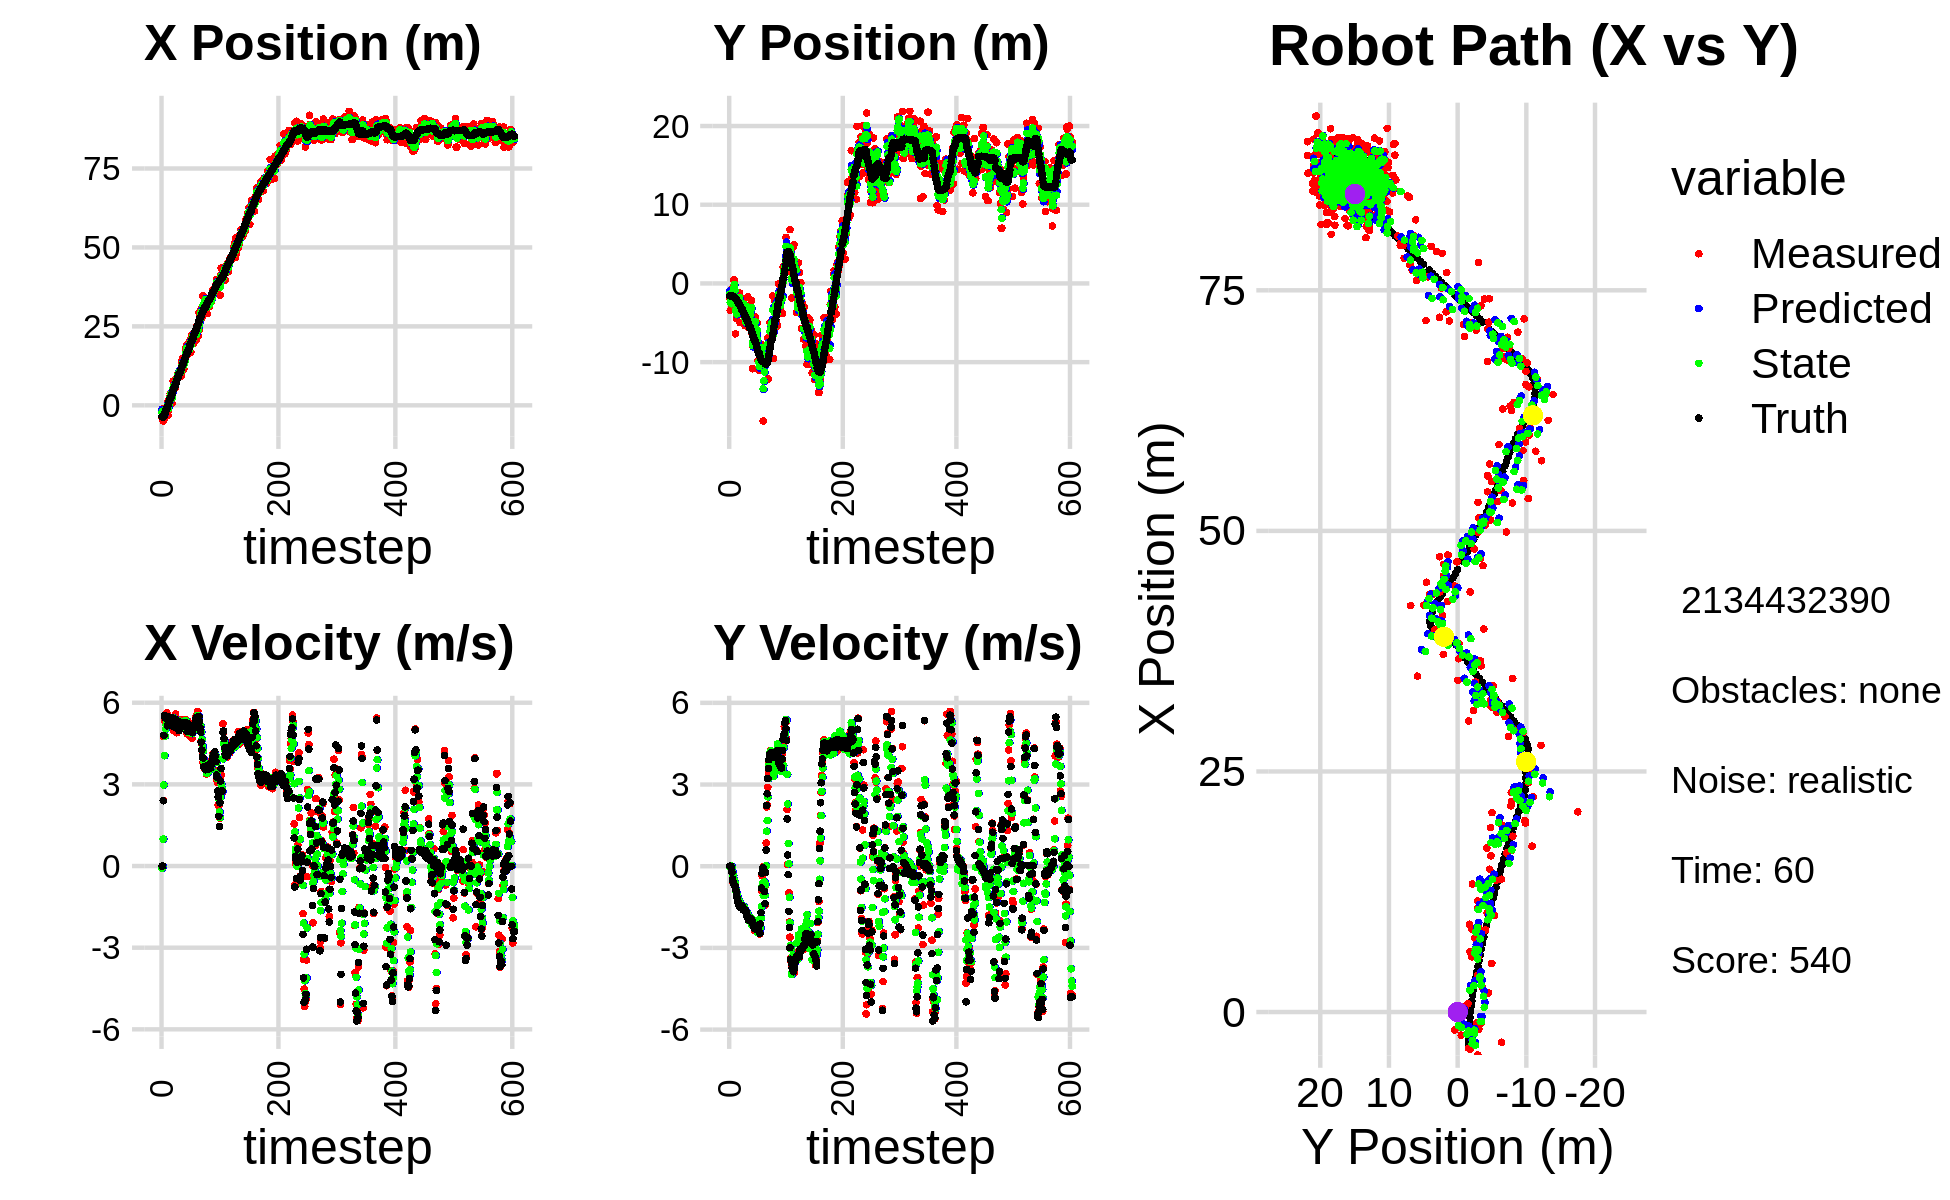

Values plotted in this chart, from the file beside it:
-3.863670095657477876e+00, -1.832113891436379260e+00, 0.000000000000000000e+00, 0.000000000000000000e+00, 0.000000000000000000e+00, 0.000000000000000000e+00, 0.000000000000000000e+00, 0.000000000000000000e+00, -1.258913657824238586e+00, -9.639204916627642783e-01, 0.000000000000000000e+00, 0.000000000000000000e+00, -3.653092622994702054e+00, -1.562747954651969140e+00, 0.000000000000000000e+00, 0.000000000000000000e+00, 0.000000000000000000e+00, -1.310741063207387924e-04
-3.863670095657477876e+00, -1.832113891436379260e+00, 0.000000000000000000e+00, 0.000000000000000000e+00, -1.258913657824238586e+00, -9.639204916627642783e-01, 0.000000000000000000e+00, 0.000000000000000000e+00, -2.303909158380446520e+00, -1.368142255265139218e+00, -7.999574133353880290e-02, -3.233132686772764719e-02, -3.653092622994702054e+00, -1.562747954651969140e+00, 0.000000000000000000e+00, 0.000000000000000000e+00, 0.000000000000000000e+00, -1.310741063207387924e-04
-1.171309948096616038e+00, -3.419669866359184685e+00, 0.000000000000000000e+00, 0.000000000000000000e+00, -2.311908732513800580e+00, -1.371375387951911939e+00, -7.999574133353880290e-02, -3.233132686772764719e-02, -1.883998997582937651e+00, -2.447228457340468566e+00, -1.255884722639755147e-02, -1.818287458454442146e-02, -3.653092622994702054e+00, -1.562747954651969140e+00, 0.000000000000000000e+00, 0.000000000000000000e+00, 0.000000000000000000e+00, -4.938638448948040605e-05
-4.967435240489983528e+00, -1.847752948458361466e+00, 2.413000103868851554e+00, 1.191693509997085432e-04, -1.885254882305577473e+00, -2.449046744798923037e+00, -1.255884722639755147e-02, -1.818287458454442146e-02, -2.965563219884238766e+00, -2.168370801103142842e+00, 9.890529435158312843e-01, 1.330640553182822761e-02, -3.649800539169544944e+00, -1.562747886068632353e+00, 2.399999999999999911e+00, -1.000000000000000021e-03, 2.400000095367431641e+00, -4.938638448948040605e-05
-4.471090555654671839e+00, -2.947750465240311257e+00, 4.753995764056497819e+00, -6.484795281843030480e-03, -2.866657925532655860e+00, -2.167040160549960071e+00, 9.890529435158312843e-01, 1.330640553182822761e-02, -3.457977693840653011e+00, -2.577702944951369979e+00, 2.976770763847814472e+00, 3.513373409277443724e-03, -3.462052583459002353e+00, -1.562803998884453094e+00, 4.799000000000000377e+00, -8.500000000000000611e-02, 4.800000190734863281e+00, 1.364071737043559551e-03
-3.758363903058593358e+00, -1.597249768922314628e+00, 5.425069002338256396e+00, -1.783536654574880975e-01, -3.160300617455871652e+00, -2.577351607610442130e+00, 2.976770763847814472e+00, 3.513373409277443724e-03, -3.286966515459001315e+00, -2.124401388738291985e+00, 4.054119492006926784e+00, -5.342631464004089087e-02, -2.986356019879122581e+00, -1.568702423369891408e+00, 5.535000000000000142e+00, -2.270000000000000073e-01, 5.539999961853027344e+00, 3.286399692296981812e-02
-1.137561083337157219e+00, -2.756992255637647382e+00, 5.310885643922365951e+00, -4.140340335351289647e-01, -2.881554566258308636e+00, -2.129744020202295918e+00, 4.054119492006926784e+00, -5.342631464004089087e-02, -2.203597562409959743e+00, -2.468757130290066826e+00, 4.772284700850802253e+00, -2.218856174677413529e-01, -2.353440523541874718e+00, -1.601804053174096909e+00, 5.451999999999999957e+00, -4.680000000000000271e-01, 5.473000049591064453e+00, 7.780214399099349976e-02
-2.405361235059504388e+00, -5.295318524205465671e-01, 5.386728422243757919e+00, -5.905247813556747660e-01, -1.726369092324879562e+00, -2.490945692036841130e+00, 4.772284700850802253e+00, -2.218856174677413529e-01, -1.964324449834770059e+00, -1.584703243475143797e+00, 5.036621371747214582e+00, -3.387613913790146758e-01, -1.832513094149764488e+00, -1.650154368822683182e+00, 5.429000000000000270e+00, -5.749999999999999556e-01, 5.460000038146972656e+00, 1.091898530721664429e-01
-1.867436290205030991e+00, 4.242365501513401527e-01, 5.340485023581448942e+00, -6.341146380126534421e-01, -1.460662312660048645e+00, -1.618579382613045237e+00, 5.036621371747214582e+00, -3.387613913790146758e-01, -1.612262203463516563e+00, -5.481453733480730062e-01, 5.186838939737992149e+00, -4.736981039042780783e-01, -1.205701112686994758e+00, -1.721070275489881451e+00, 5.488000000000000433e+00, -6.380000000000000115e-01, 5.525000095367431641e+00, 1.181839406490325928e-01
-1.867436290205030991e+00, 4.242365501513401527e-01, 5.634420250666807739e+00, -6.690157058556267522e-01, -1.093578309489717348e+00, -5.955151837385008751e-01, 5.186838939737992149e+00, -4.736981039042780783e-01, -1.375554634750261407e+00, -1.253238302511457958e-01, 5.376162434349240016e+00, -5.366284767819899937e-01, -1.205701112686994758e+00, -1.721070275489881451e+00, 5.400000000000000355e+00, -7.029999999999999583e-01, 5.445000171661376953e+00, 1.181839406490325928e-01
8.717468973126228926e-01, -1.511037901787199544e+00, 5.095637426166025996e+00, -6.738529873258805036e-01, -8.379383913153374275e-01, -1.789866779293448062e-01, 5.376162434349240016e+00, -5.366284767819899937e-01, -1.882503429352371249e-01, -8.914618997700876069e-01, 5.273656977841983284e+00, -6.029310253634768690e-01, -5.821774004324021812e-01, -1.798718677071257765e+00, 5.152000000000000135e+00, -7.119999999999999662e-01, 5.201000213623046875e+00, 1.314782798290252686e-01
-3.138113021810287506e+00, -6.403526083665795454e+00, 5.538652485578880125e+00, -7.705794763150938254e-01, 3.391153548489612701e-01, -9.517550023064352827e-01, 5.273656977841983284e+00, -6.029310253634768690e-01, -9.899132682727344035e-01, -3.453368978533656986e+00, 5.333285465000892955e+00, -8.818475620318904085e-01, 1.310610793232925252e-02, -1.879348532180840525e+00, 5.472999999999999865e+00, -7.820000000000000284e-01, 5.527999877929687500e+00, 1.382402181625366211e-01
-1.777312755632256547e+00, -3.084136889732404629e+00, 5.163304036310371714e+00, -8.070722856643939291e-01, -4.565847217726450857e-01, -3.541553734736845982e+00, 5.333285465000892955e+00, -8.818475620318904085e-01, -9.648544082398887722e-01, -3.293900001142064049e+00, 5.209652075084847844e+00, -8.457704034333879406e-01, 6.383273602170439487e-01, -1.969763921208240953e+00, 5.283999999999999808e+00, -8.840000000000000080e-01, 5.357999801635742188e+00, 1.550545990467071533e-01
1.987340986514393615e+00, -4.485404030545181442e+00, 5.415479054562761796e+00, -1.021620934330030650e+00, -4.438892007314039212e-01, -3.378477041485402843e+00, 5.209652075084847844e+00, -8.457704034333879406e-01, 4.977132398007655389e-01, -3.880840496025852460e+00, 5.347822368506855106e+00, -9.735448959090569065e-01, 1.147524594865826364e+00, -2.055320279161354513e+00, 5.469000000000000306e+00, -1.030999999999999917e+00, 5.565000057220458984e+00, 1.864570230245590210e-01
2.632281482294581476e+00, -3.570545599990942343e+00, 5.244897626433227877e+00, -1.170865349748660522e+00, 1.032495476651451138e+00, -3.978194985616758217e+00, 5.347822368506855106e+00, -9.735448959090569065e-01, 1.643049337710189572e+00, -3.768723271244086348e+00, 5.335548380146871494e+00, -1.064559314854732097e+00, 1.766838788597938192e+00, -2.181765006771506865e+00, 5.250000000000000000e+00, -1.171999999999999931e+00, 5.379000186920166016e+00, 2.196376025676727295e-01
3.816279768787313120e+00, -2.929595933173555711e+00, 5.185687334505043822e+00, -1.261829912725077607e+00, 2.176604175724876633e+00, -3.875179202729559513e+00, 5.335548380146871494e+00, -1.064559314854732097e+00, 2.802347526288321955e+00, -3.445838017527468544e+00, 5.296382507822882779e+00, -1.132975000844254510e+00, 2.369177579663909405e+00, -2.321287558332896239e+00, 5.251999999999999780e+00, -1.274999999999999911e+00, 5.405000209808349609e+00, 2.386906147003173828e-01
3.816279768787313120e+00, -2.929595933173555711e+00, 5.429571009070461862e+00, -1.321173967995105780e+00, 3.331985777070610055e+00, -3.559135517611894173e+00, 5.296382507822882779e+00, -1.132975000844254510e+00, 3.519980272474512173e+00, -3.228180556991712358e+00, 5.377911632240307327e+00, -1.218316949081756251e+00, 2.369177579663909405e+00, -2.321287558332896239e+00, 5.363999999999999879e+00, -1.364000000000000101e+00, 5.534999847412109375e+00, 2.386906147003173828e-01
6.215686796659868341e-01, -1.178424403938536758e+00, 5.384308232514222858e+00, -1.418395950748556400e+00, 4.057771435698542817e+00, -3.350012251899888049e+00, 5.377911632240307327e+00, -1.218316949081756251e+00, 2.737301687926488647e+00, -2.377649653381476380e+00, 5.316974460583614004e+00, -1.250457020999525604e+00, 3.490927457945822709e+00, -2.610231803024074093e+00, 5.354000000000000092e+00, -1.419000000000000039e+00, 5.539000034332275391e+00, 2.575795054435729980e-01
6.215686796659868341e-01, -1.178424403938536758e+00, 5.213147522914368004e+00, -1.373306842372916670e+00, 3.268999133984849870e+00, -2.502695355481428852e+00, 5.316974460583614004e+00, -1.250457020999525604e+00, 2.252938291458722375e+00, -1.785139966424490687e+00, 5.196205775903089297e+00, -1.299127897802295983e+00, 3.490927457945822709e+00, -2.610231803024074093e+00, 5.431000000000000050e+00, -1.439000000000000057e+00, 5.618000030517578125e+00, 2.575795054435729980e-01
5.053555667601401957e+00, -4.969677375316514656e+00, 5.448398826740046275e+00, -1.465304222037189907e+00, 2.772558869049031482e+00, -1.915052756204720374e+00, 5.196205775903089297e+00, -1.299127897802295983e+00, 3.656416838109438849e+00, -3.254000481993781779e+00, 5.356752656116818834e+00, -1.472686533670159781e+00, 4.113899945827979465e+00, -2.774900601993444127e+00, 5.440000000000000391e+00, -1.504999999999999893e+00, 5.644000053405761719e+00, 2.627256214618682861e-01
7.672221660131972598e+00, -2.525911764534839676e+00, 5.372129530469098135e+00, -1.505146260433674277e+00, 4.192092103721121177e+00, -3.401269135360797780e+00, 5.356752656116818834e+00, -1.472686533670159781e+00, 5.525581671080709967e+00, -2.919228587382155293e+00, 5.452064446159837097e+00, -1.479641991751052821e+00, 4.739907025765116799e+00, -2.946349547061868801e+00, 5.264999999999999680e+00, -1.479000000000000092e+00, 5.468999862670898438e+00, 2.731726765632629395e-01
6.260862410043051440e+00, -1.810421274420864091e+00, 4.970567470513450381e+00, -1.396434432406091775e+00, 6.070788115696693410e+00, -3.067192786557260575e+00, 5.452064446159837097e+00, -1.479641991751052821e+00, 6.129985538691856917e+00, -2.525365808783019972e+00, 5.230425887915375327e+00, -1.404654004262903655e+00, 5.341553449265454390e+00, -3.115448282223074017e+00, 5.115999999999999659e+00, -1.439000000000000057e+00, 5.315000057220458984e+00, 2.738807499408721924e-01
5.777425035546767340e+00, -3.024312601228845487e+00, 5.307321036117446766e+00, -1.506530652969428896e+00, 6.653028127483394449e+00, -2.665831209209310160e+00, 5.230425887915375327e+00, -1.404654004262903655e+00, 6.319160634147030997e+00, -2.874148712280174323e+00, 5.248097497639293785e+00, -1.458098367278362728e+00, 5.938748120941055753e+00, -3.284160182777617454e+00, 5.378000000000000114e+00, -1.526999999999999913e+00, 5.591000080108642578e+00, 2.765835225582122803e-01
5.777425035546767340e+00, -3.024312601228845487e+00, 5.322712741799931813e+00, -1.510899726604573168e+00, 6.843970383910960464e+00, -3.019958549008010529e+00, 5.248097497639293785e+00, -1.458098367278362728e+00, 6.436390371204852912e+00, -3.019466303805949270e+00, 5.262515661724506799e+00, -1.484365850319302238e+00, 5.938748120941055753e+00, -3.284160182777617454e+00, 5.280999999999999694e+00, -1.481000000000000094e+00, 5.485000133514404297e+00, 2.765835225582122803e-01
5.737744390931026395e+00, -2.088536189509258456e+00, 5.586195596467189439e+00, -1.575066222958399598e+00, 6.962641937377303414e+00, -3.167902888837879516e+00, 5.262515661724506799e+00, -1.484365850319302238e+00, 6.500181803694079719e+00, -2.565322400810877035e+00, 5.397900600306530627e+00, -1.510110256260368988e+00, 6.549174070279924820e+00, -3.456025050845731084e+00, 5.349000000000000199e+00, -1.542999999999999927e+00, 5.566999912261962891e+00, 2.748223841190338135e-01
8.528057813668230125e+00, -4.072701351088417354e+00, 5.300717871830808114e+00, -1.551101682917813029e+00, 7.039971863724733048e+00, -2.716333426436913889e+00, 5.397900600306530627e+00, -1.510110256260368988e+00, 7.608804740352407059e+00, -3.283269652608491462e+00, 5.381185347193301105e+00, -1.555600422764991775e+00, 7.162739514823198483e+00, -3.631491945531035270e+00, 5.378999999999999559e+00, -1.610999999999999988e+00, 5.614999771118164062e+00, 2.846734523773193359e-01
8.601189613432973502e+00, -2.085743711542799250e+00, 4.895886045589140423e+00, -1.474132955470932815e+00, 8.146923275071737081e+00, -3.438829694884990573e+00, 5.381185347193301105e+00, -1.555600422764991775e+00, 8.310501213582977442e+00, -2.658218543524948796e+00, 5.144679959215156195e+00, -1.487073794134223359e+00, 7.777407407323035926e+00, -3.814162538887808207e+00, 5.214999999999999858e+00, -1.572999999999999954e+00, 5.447000026702880859e+00, 2.924622297286987305e-01
8.733119040372631758e+00, -3.086944625550289256e+00, 5.339900177870815945e+00, -1.612312270125412006e+00, 8.824969209504493151e+00, -2.806925922938371176e+00, 5.144679959215156195e+00, -1.487073794134223359e+00, 8.795083994878604372e+00, -2.914876981281953938e+00, 5.235129882375820110e+00, -1.551746896938134057e+00, 8.380900144068961666e+00, -3.996110723252484842e+00, 5.331999999999999851e+00, -1.612999999999999989e+00, 5.570000171661376953e+00, 2.932327091693878174e-01
1.001981902133520563e+01, -5.364736841245781207e+00, 5.339108158071869781e+00, -1.649141010543603292e+00, 9.318596983116187005e+00, -3.070051670975767255e+00, 5.235129882375820110e+00, -1.551746896938134057e+00, 9.589629363513642701e+00, -4.404087716766234450e+00, 5.305129155002631158e+00, -1.660285671597396151e+00, 8.993166685122101711e+00, -4.182351635726365480e+00, 5.315000000000000391e+00, -1.647000000000000020e+00, 5.565000057220458984e+00, 2.995830774307250977e-01
1.001981902133520563e+01, -5.364736841245781207e+00, 5.391658728487454866e+00, -1.665372803988128370e+00, 1.012014227901390662e+01, -4.570116283925973910e+00, 5.305129155002631158e+00, -1.660285671597396151e+00, 1.008398364472691178e+01, -4.891970017174339880e+00, 5.344142519326601892e+00, -1.668957095500060328e+00, 8.993166685122101711e+00, -4.182351635726365480e+00, 5.166999999999999815e+00, -1.633000000000000007e+00, 5.419000148773193359e+00, 2.995830774307250977e-01
1.031143350923166935e+01, -4.298371971753290666e+00, 5.064351348369195982e+00, -1.721669589501226616e+00, 1.061839789665957134e+01, -5.058865726724345535e+00, 5.344142519326601892e+00, -1.668957095500060328e+00, 1.049453874369939044e+01, -4.621415182447971226e+00, 5.194662010292867116e+00, -1.670962449933453886e+00, 1.007504916179421883e+01, -4.529272364307392884e+00, 4.977000000000000313e+00, -1.677999999999999936e+00, 5.251999855041503906e+00, 3.277013599872589111e-01
1.031143350923166935e+01, -4.298371971753290666e+00, 5.275484383827292234e+00, -1.793446072111253509e+00, 1.101400494472867742e+01, -4.788511427441316748e+00, 5.194662010292867116e+00, -1.670962449933453886e+00, 1.074642613330707874e+01, -4.583736585691374543e+00, 5.218975131477045615e+00, -1.728254676583405480e+00, 1.007504916179421883e+01, -4.529272364307392884e+00, 5.187000000000000277e+00, -1.818000000000000060e+00, 5.497000217437744141e+00, 3.277013599872589111e-01
1.074187414357045434e+01, -2.891760871677402811e+00, 5.284341481135153451e+00, -1.862618036231999952e+00, 1.126832364645478357e+01, -4.756562053349715491e+00, 5.218975131477045615e+00, -1.728254676583405480e+00, 1.106798731445912409e+01, -3.677262899612151692e+00, 5.239420752465404618e+00, -1.725599645301074681e+00, 1.066250491135887302e+01, -4.732394264160509678e+00, 5.206999999999999851e+00, -1.846000000000000085e+00, 5.525000095367431641e+00, 3.388813436031341553e-01
9.114257335523873849e+00, -1.722801969808224420e+00, 5.300991943410426011e+00, -1.908255338950577418e+00, 1.159192938970566544e+01, -3.849822864142259160e+00, 5.239420752465404618e+00, -1.725599645301074681e+00, 1.064228631062911568e+01, -2.996915979243230499e+00, 5.218690149027927383e+00, -1.821888203565487308e+00, 1.125988078088842848e+01, -4.944592521641296479e+00, 5.177999999999999936e+00, -1.893000000000000016e+00, 5.513999938964843750e+00, 3.455385863780975342e-01
1.370438551850529940e+01, -5.631783888709511743e+00, 5.103641610505749604e+00, -1.928931488700729613e+00, 1.116415532553190815e+01, -3.179104799599779430e+00, 5.218690149027927383e+00, -1.821888203565487308e+00, 1.213534338664537948e+01, -4.637047310867601801e+00, 5.221312196067820821e+00, -1.983809311514812990e+00, 1.185841441150322417e+01, -5.164604948427606423e+00, 5.262999999999999901e+00, -1.975000000000000089e+00, 5.622000217437744141e+00, 3.613561987876892090e-01
1.068410301177276089e+01, -2.971867368637036488e+00, 5.180035538673835482e+00, -1.978448297069177242e+00, 1.265747460625216192e+01, -4.835428242019083278e+00, 5.221312196067820821e+00, -1.983809311514812990e+00, 1.189874303876159267e+01, -4.108352598955223201e+00, 5.161471592445931122e+00, -2.003510760475272878e+00, 1.235675311070223614e+01, -5.354466007753899248e+00, 5.126999999999999780e+00, -1.957999999999999963e+00, 5.487999916076660156e+00, 3.648386895656585693e-01
1.483917784657425898e+01, -4.668875859734640699e+00, 5.238805810801749452e+00, -1.935752851686266540e+00, 1.241489019800618543e+01, -4.308703675002750089e+00, 5.161471592445931122e+00, -2.003510760475272878e+00, 1.334603694118985295e+01, -4.513906906707304323e+00, 5.258190203933411411e+00, -1.986301568595240097e+00, 1.294817996010409722e+01, -5.576656863892868188e+00, 5.171000000000000263e+00, -1.911000000000000032e+00, 5.513000011444091797e+00, 3.539424240589141846e-01
1.154217076275270237e+01, -2.895447061695211044e+00, 5.388770326048920367e+00, -1.994409242108574398e+00, 1.387185596158319356e+01, -4.712537063566828444e+00, 5.258190203933411411e+00, -1.986301568595240097e+00, 1.298095294108098052e+01, -4.006428206300937767e+00, 5.272973097059240999e+00, -2.023470023757534708e+00, 1.294817996010409722e+01, -5.576656863892868188e+00, 5.195999999999999730e+00, -1.921999999999999931e+00, 5.539999961853027344e+00, 3.544720113277435303e-01
1.154217076275270237e+01, -2.895447061695211044e+00, 5.190888253167659450e+00, -1.921172156257236141e+00, 1.350825025078690445e+01, -4.208775208676691193e+00, 5.272973097059240999e+00, -2.023470023757534708e+00, 1.275260607220397624e+01, -3.420032219693266207e+00, 5.185065733237900432e+00, -1.897993580380394008e+00, 1.354420542684351503e+01, -5.797102974175076362e+00, 5.163999999999999702e+00, -1.915999999999999925e+00, 5.507999897003173828e+00, 3.544720113277435303e-01
1.330562067053568143e+01, -2.149563120470222799e+00, 5.324085865494474490e+00, -1.987611555126525653e+00, 1.327111264552776682e+01, -3.609831577731305696e+00, 5.185065733237900432e+00, -1.897993580380394008e+00, 1.328803640037846456e+01, -3.036012034232572265e+00, 5.252398969765986969e+00, -1.973910067069577279e+00, 1.413800311075622851e+01, -6.017463253058152439e+00, 5.158000000000000362e+00, -1.939999999999999947e+00, 5.510000228881835938e+00, 3.573009073734283447e-01
1.379854261835225770e+01, -6.367405684527977172e+00, 5.141616288405592705e+00, -1.955705025147098430e+00, 1.381327629735506335e+01, -3.233403040939530015e+00, 5.252398969765986969e+00, -1.973910067069577279e+00, 1.380507957615783532e+01, -5.082996369841538353e+00, 5.196358014999177044e+00, -2.151453173619549020e+00, 1.473316264131002029e+01, -6.241118477314408608e+00, 5.282000000000000028e+00, -2.005999999999999783e+00, 5.650000095367431641e+00, 3.634683191776275635e-01
1.724397397044737090e+01, -1.083690934000923889e+01, 5.384025872676665436e+00, -2.085987377872108972e+00, 1.432471537765775338e+01, -5.298141687203493433e+00, 5.196358014999177044e+00, -2.151453173619549020e+00, 1.545025922236880689e+01, -7.454235723956374571e+00, 5.346851295715478791e+00, -1.956142558901750261e+00, 1.523719286886655055e+01, -6.433909462084458575e+00, 5.179000000000000270e+00, -2.019000000000000128e+00, 5.559000015258789062e+00, 3.696321845054626465e-01
1.826961779571636058e+01, -8.034334229299794572e+00, 5.193454906906247892e+00, -2.123993365071545014e+00, 1.598494435194035468e+01, -7.649849979846549353e+00, 5.346851295715478791e+00, -1.956142558901750261e+00, 1.685738898376670747e+01, -7.895528141976341452e+00, 5.323501819703452931e+00, -2.070119976753209023e+00, 1.583101534818379008e+01, -6.668620632110981994e+00, 5.129999999999999893e+00, -2.123000000000000220e+00, 5.552000045776367188e+00, 3.882194459438323975e-01
1.915779876693892447e+01, -4.808928297803237939e+00, 4.964382375947029580e+00, -2.160162956153169223e+00, 1.738973916573705125e+01, -8.102540139651662088e+00, 5.323501819703452931e+00, -2.070119976753209023e+00, 1.805899975218743592e+01, -6.810232981224102033e+00, 5.187578336034641246e+00, -2.224400279544869630e+00, 1.641813349744506567e+01, -6.915762947334875399e+00, 5.070999999999999730e+00, -2.221999999999999975e+00, 5.535999774932861328e+00, 4.104213714599609375e-01
1.623035371305603292e+01, -4.844033525094062043e+00, 4.856546671897901568e+00, -2.154512838678626974e+00, 1.857775758579089853e+01, -7.032673009178589396e+00, 5.187578336034641246e+00, -2.224400279544869630e+00, 1.766998815263881184e+01, -5.740282590768197579e+00, 4.966764712905032297e+00, -2.038472045107268649e+00, 1.699027132971294307e+01, -7.167902992432744647e+00, 4.937000000000000277e+00, -2.189000000000000057e+00, 5.401000022888183594e+00, 4.175445437431335449e-01
1.623035371305603292e+01, -4.844033525094062043e+00, 5.319988968292388876e+00, -2.360110034592822981e+00, 1.816666462392931436e+01, -5.944129795278924711e+00, 4.966764712905032297e+00, -2.038472045107268649e+00, 1.743265731804393326e+01, -5.485041449471133035e+00, 5.096430306798474419e+00, -2.220522659035888413e+00, 1.699027132971294307e+01, -7.167902992432744647e+00, 5.222999999999999865e+00, -2.295999999999999819e+00, 5.704999923706054688e+00, 4.175445437431335449e-01
1.704167997836720261e+01, -4.260235355794862677e+00, 5.066419066675610594e+00, -2.211375248847756492e+00, 1.794230034872377999e+01, -5.707093715374721654e+00, 5.096430306798474419e+00, -2.220522659035888413e+00, 1.759625709046118658e+01, -4.860790907496642888e+00, 5.060423372256645180e+00, -2.112700364786875618e+00, 1.747936129572514119e+01, -7.384221599628521204e+00, 5.102000000000000313e+00, -2.212000000000000188e+00, 5.560999870300292969e+00, 4.115514457225799561e-01
1.652847659575743577e+01, -7.168060259200384365e+00, 4.796850753194259021e+00, -2.089029806948417445e+00, 1.810229942768685163e+01, -5.072060943975330360e+00, 5.060423372256645180e+00, -2.112700364786875618e+00, 1.749138299641519723e+01, -5.903111101956981521e+00, 4.900314511323993649e+00, -2.012889926285589492e+00, 1.806834197055124847e+01, -7.639627979201851105e+00, 4.959999999999999964e+00, -2.168000000000000149e+00, 5.413000106811523438e+00, 4.107307493686676025e-01
1.942047810561640375e+01, -6.467149661285830575e+00, 5.111582754173941368e+00, -2.245353600613329892e+00, 1.798141444754759632e+01, -6.104400094585540337e+00, 4.900314511323993649e+00, -2.012889926285589492e+00, 1.853819210773253090e+01, -6.340193807675619020e+00, 5.039339319844581055e+00, -2.165980219523569783e+00, 1.864227175678735904e+01, -7.890433357624735855e+00, 5.174000000000000377e+00, -2.302000000000000046e+00, 5.663000106811523438e+00, 4.138932526111602783e-01
2.072096228583938782e+01, -5.006050155958067016e+00, 4.803988882073354283e+00, -2.202933092052872244e+00, 1.904212603971699025e+01, -6.556791829627975687e+00, 5.039339319844581055e+00, -2.165980219523569783e+00, 1.968038123737397171e+01, -5.935289686091282491e+00, 4.961036696320738848e+00, -2.252913086045568836e+00, 1.923071360573160149e+01, -8.153576896474413971e+00, 5.000000000000000000e+00, -2.279999999999999805e+00, 5.494999885559082031e+00, 4.299523234367370605e-01
1.679931521411573669e+01, -7.869222984989728609e+00, 5.024083983871731718e+00, -2.329812289874013675e+00, 2.017648490700604569e+01, -6.160580994695838974e+00, 4.961036696320738848e+00, -2.252913086045568836e+00, 1.888290655172476562e+01, -7.156719521018712449e+00, 4.914346147730856984e+00, -2.425530644178394368e+00, 1.980899310062037699e+01, -8.419378803104306641e+00, 5.068999999999999950e+00, -2.341000000000000192e+00, 5.583000183105468750e+00, 4.342119395732879639e-01
1.989918375006409335e+01, -9.783713028928694655e+00, 4.920016157026821269e+00, -2.339688978436179845e+00, 1.937434116649784954e+01, -7.399272585436551530e+00, 4.914346147730856984e+00, -2.425530644178394368e+00, 1.957591998263037780e+01, -8.365167565937971617e+00, 4.928174593418070515e+00, -2.273262763025181155e+00, 2.028591895073341789e+01, -8.643411682152281728e+00, 4.924000000000000377e+00, -2.342000000000000082e+00, 5.452000141143798828e+00, 4.438928961753845215e-01
2.236726760879628984e+01, -1.098366741938055036e+01, 4.692019565244183177e+00, -2.280798430149163281e+00, 2.006873744197218556e+01, -8.592493842240489954e+00, 4.928174593418070515e+00, -2.273262763025181155e+00, 2.094461997735821157e+01, -9.968851017689404514e+00, 4.863438794068977167e+00, -2.465476628324124508e+00, 2.085062384612422903e+01, -8.913534210899124233e+00, 4.918999999999999595e+00, -2.351999999999999869e+00, 5.452000141143798828e+00, 4.524672329425811768e-01
2.236726760879628984e+01, -1.098366741938055036e+01, 4.984315034200022865e+00, -2.422883738503903039e+00, 2.143096385676511062e+01, -1.021539868052181710e+01, 4.863438794068977167e+00, -2.465476628324124508e+00, 2.179341382621386103e+01, -1.053028041776339663e+01, 4.941785498936430265e+00, -2.408385326107492119e+00, 2.085062384612422903e+01, -8.913534210899124233e+00, 4.897000000000000242e+00, -2.419999999999999929e+00, 5.461999893188476562e+00, 4.524672329425811768e-01
2.143294737500252367e+01, -7.765928552401966556e+00, 5.002802473308182840e+00, -2.489519915427047980e+00, 2.228759237610750432e+01, -1.077111895037414513e+01, 4.941785498936430265e+00, -2.408385326107492119e+00, 2.196128311897000174e+01, -9.059248205035460799e+00, 4.952518517204119064e+00, -2.210785683947292579e+00, 2.141314482638945904e+01, -9.190539882388760518e+00, 5.041000000000000369e+00, -2.470000000000000195e+00, 5.612999916076660156e+00, 4.617458581924438477e-01
1.962458801225234950e+01, -9.889441863292848467e+00, 5.181274005569384222e+00, -2.425745845146827673e+00, 2.245653497069041293e+01, -9.280326773430189746e+00, 4.952518517204119064e+00, -2.210785683947292579e+00, 2.137557583056200983e+01, -9.514760024889207912e+00, 5.003143372104070785e+00, -2.268081713498227625e+00, 2.199222254742122828e+01, -9.474519775292609580e+00, 5.176000000000000156e+00, -2.123000000000000220e+00, 5.594999790191650391e+00, 4.378654956817626953e-01
2.281952816206800705e+01, -7.815735624711468432e+00, 5.261678079318103052e+00, -1.890509371941383465e+00, 2.187589016777241824e+01, -9.741568196239031252e+00, 5.003143372104070785e+00, -2.268081713498227625e+00, 2.224391987143550864e+01, -8.608938091807434745e+00, 5.153483728838857303e+00, -1.900920242331378684e+00, 2.248218607885301523e+01, -9.684933707861111074e+00, 5.195000000000000284e+00, -1.707999999999999963e+00, 5.467999935150146484e+00, 3.449338078498840332e-01
2.337951016433032336e+01, -8.776098535111717780e+00, 5.102061903498178452e+00, -8.951885580483606164e-01, 2.275926824431939366e+01, -8.799030116040572835e+00, 5.153483728838857303e+00, -1.900920242331378684e+00, 2.299597937514036516e+01, -8.855808401229943172e+00, 5.141769427968042372e+00, -1.484594478044200638e+00, 2.307954955068030856e+01, -9.851779983780575733e+00, 5.235000000000000320e+00, -8.030000000000000471e-01, 5.296000003814697266e+00, 1.736883074045181274e-01
2.185006952286479276e+01, -7.819681689933087654e+00, 5.282761368666804458e+00, -3.447751396667402823e-01, 2.351015631793717020e+01, -9.004267849034363280e+00, 5.141769427968042372e+00, -1.484594478044200638e+00, 2.287684384601063314e+01, -8.227436885179141512e+00, 5.173876836978481109e+00, -7.536667182046362656e-01, 2.368036818495312801e+01, -9.927740143116629667e+00, 5.267000000000000348e+00, -2.570000000000000062e-01, 5.272999763488769531e+00, 6.517176330089569092e-02
2.185006952286479276e+01, -7.819681689933087654e+00, 5.502294115187141621e+00, -3.591027664628138050e-01, 2.339423152970848108e+01, -8.302803556999604595e+00, 5.173876836978481109e+00, -7.536667182046362656e-01, 2.281003441422830846e+01, -8.126563294407551652e+00, 5.300280459601385274e+00, -6.179679092022065667e-01, 2.368036818495312801e+01, -9.927740143116629667e+00, 5.418000000000000149e+00, -6.099999999999999867e-02, 5.419000148773193359e+00, 6.517176330089569092e-02
2.080444407482751146e+01, -1.748323874291781266e+01, 5.249992897025196115e+00, -8.636039890667546529e-03, 2.334006246018844877e+01, -8.188360085327772708e+00, 5.300280459601385274e+00, -6.179679092022065667e-01, 2.236639178676901452e+01, -1.337426829126911443e+01, 5.217374874977815047e+00, -1.073530342556324957e+00, 2.429612898847292612e+01, -9.946345375110990261e+00, 5.469999999999999751e+00, -6.300000000000000044e-02, 5.469999790191650391e+00, 1.644960721023380756e-03
... 544 more rows
